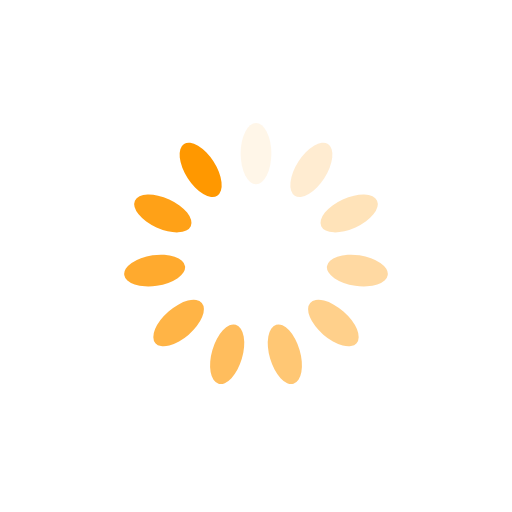
t = 0.00 s
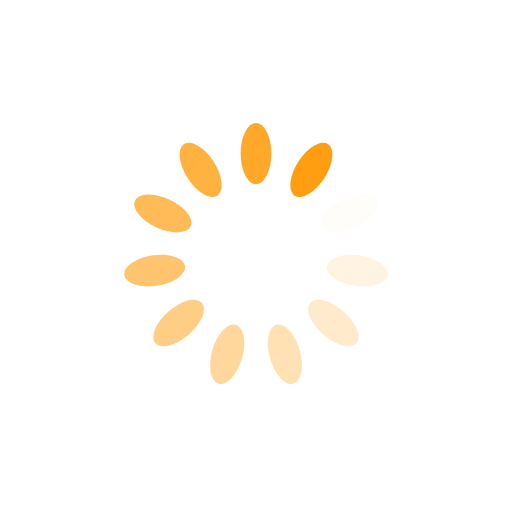
t = 0.25 s
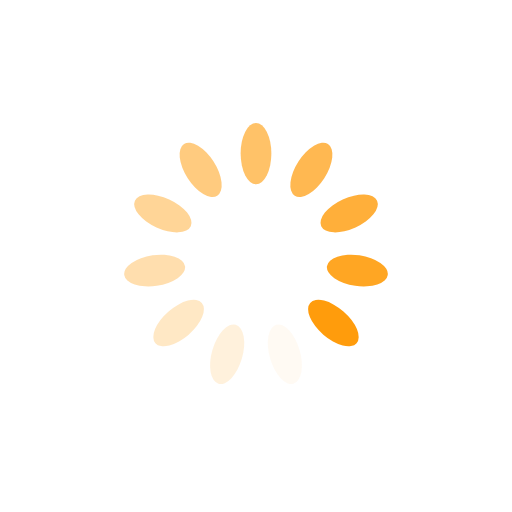
t = 0.50 s
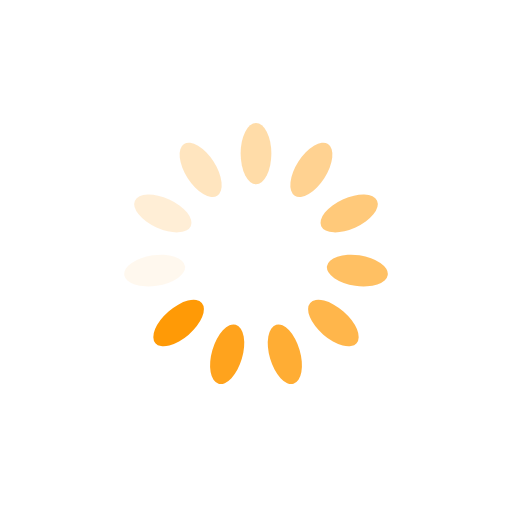
t = 0.75 s

The animated SVG that drew these frames (rendered in a browser with its animation timeline set to each time). Animation: 11 SMIL elements (animate=11); one cycle of 1.00 s, repeats indefinitely.

<?xml version="1.0" encoding="utf-8"?>
<svg xmlns="http://www.w3.org/2000/svg" xmlns:xlink="http://www.w3.org/1999/xlink" style="margin: auto; background: none; display: block; shape-rendering: auto;" width="200px" height="200px" viewBox="0 0 100 100" preserveAspectRatio="xMidYMid">
<g transform="rotate(0 50 50)">
  <rect x="47" y="24" rx="3" ry="6" width="6" height="12" fill="#ff9800">
    <animate attributeName="opacity" values="1;0" keyTimes="0;1" dur="1s" begin="-0.9090909090909091s" repeatCount="indefinite"></animate>
  </rect>
</g><g transform="rotate(32.72727272727273 50 50)">
  <rect x="47" y="24" rx="3" ry="6" width="6" height="12" fill="#ff9800">
    <animate attributeName="opacity" values="1;0" keyTimes="0;1" dur="1s" begin="-0.8181818181818182s" repeatCount="indefinite"></animate>
  </rect>
</g><g transform="rotate(65.45454545454545 50 50)">
  <rect x="47" y="24" rx="3" ry="6" width="6" height="12" fill="#ff9800">
    <animate attributeName="opacity" values="1;0" keyTimes="0;1" dur="1s" begin="-0.7272727272727273s" repeatCount="indefinite"></animate>
  </rect>
</g><g transform="rotate(98.18181818181819 50 50)">
  <rect x="47" y="24" rx="3" ry="6" width="6" height="12" fill="#ff9800">
    <animate attributeName="opacity" values="1;0" keyTimes="0;1" dur="1s" begin="-0.6363636363636364s" repeatCount="indefinite"></animate>
  </rect>
</g><g transform="rotate(130.9090909090909 50 50)">
  <rect x="47" y="24" rx="3" ry="6" width="6" height="12" fill="#ff9800">
    <animate attributeName="opacity" values="1;0" keyTimes="0;1" dur="1s" begin="-0.5454545454545454s" repeatCount="indefinite"></animate>
  </rect>
</g><g transform="rotate(163.63636363636363 50 50)">
  <rect x="47" y="24" rx="3" ry="6" width="6" height="12" fill="#ff9800">
    <animate attributeName="opacity" values="1;0" keyTimes="0;1" dur="1s" begin="-0.45454545454545453s" repeatCount="indefinite"></animate>
  </rect>
</g><g transform="rotate(196.36363636363637 50 50)">
  <rect x="47" y="24" rx="3" ry="6" width="6" height="12" fill="#ff9800">
    <animate attributeName="opacity" values="1;0" keyTimes="0;1" dur="1s" begin="-0.36363636363636365s" repeatCount="indefinite"></animate>
  </rect>
</g><g transform="rotate(229.0909090909091 50 50)">
  <rect x="47" y="24" rx="3" ry="6" width="6" height="12" fill="#ff9800">
    <animate attributeName="opacity" values="1;0" keyTimes="0;1" dur="1s" begin="-0.2727272727272727s" repeatCount="indefinite"></animate>
  </rect>
</g><g transform="rotate(261.8181818181818 50 50)">
  <rect x="47" y="24" rx="3" ry="6" width="6" height="12" fill="#ff9800">
    <animate attributeName="opacity" values="1;0" keyTimes="0;1" dur="1s" begin="-0.18181818181818182s" repeatCount="indefinite"></animate>
  </rect>
</g><g transform="rotate(294.54545454545456 50 50)">
  <rect x="47" y="24" rx="3" ry="6" width="6" height="12" fill="#ff9800">
    <animate attributeName="opacity" values="1;0" keyTimes="0;1" dur="1s" begin="-0.09090909090909091s" repeatCount="indefinite"></animate>
  </rect>
</g><g transform="rotate(327.27272727272725 50 50)">
  <rect x="47" y="24" rx="3" ry="6" width="6" height="12" fill="#ff9800">
    <animate attributeName="opacity" values="1;0" keyTimes="0;1" dur="1s" begin="0s" repeatCount="indefinite"></animate>
  </rect>
</g>
<!-- [ldio] generated by https://loading.io/ --></svg>
